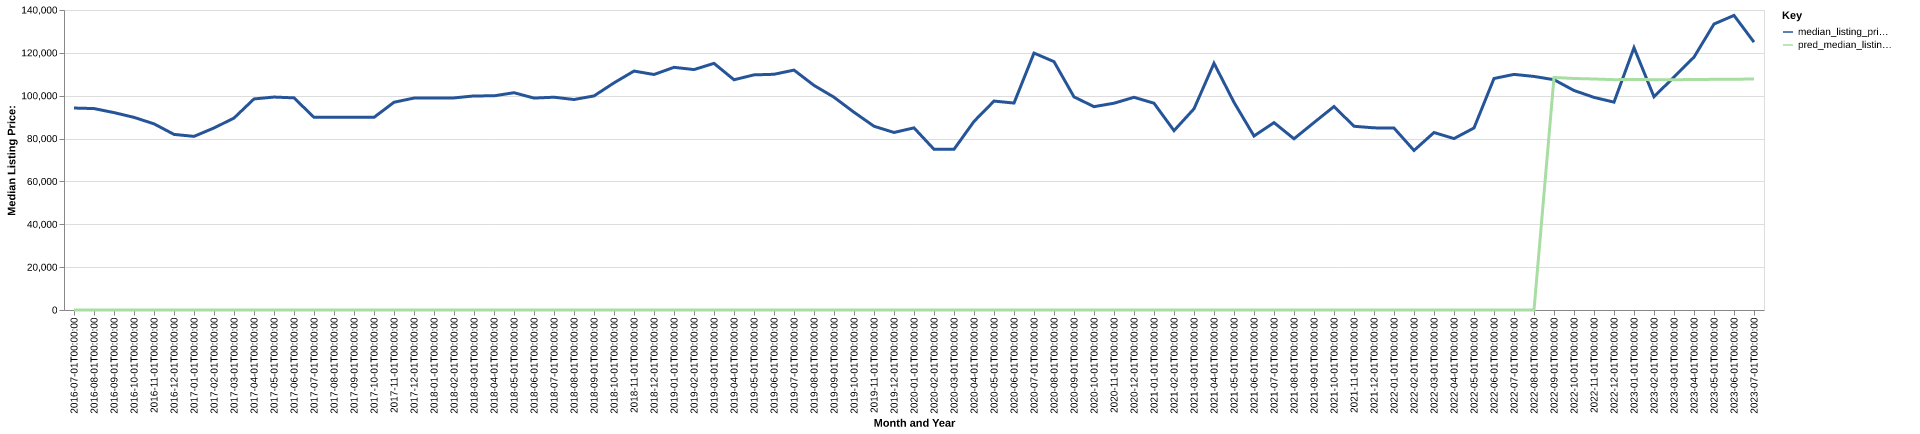

The file beside this chart, header and first rows:
date, time_idx, median_listing_price, thirty_year_interest_rate_five, month, county_name, active_listing_count, median_days_on_market, pred_median_listing_price, month_year
2016-07-01, 0, 94250, 3.72, 7, northumberland, pa, 453.0, 90.0, 0, Jul-2016
2016-08-01, 1, 94000, 3.73, 8, northumberland, pa, 457.0, 87.0, 0, Aug-2016
2016-09-01, 2, 92125, 3.66, 9, northumberland, pa, 451.0, 86.0, 0, Sep-2016
2016-10-01, 3, 89900, 3.64, 10, northumberland, pa, 445.0, 87.0, 0, Oct-2016
2016-11-01, 4, 86875, 3.66, 11, northumberland, pa, 425.0, 93.0, 0, Nov-2016
2016-12-01, 5, 81950, 3.48, 12, northumberland, pa, 399.0, 102.0, 0, Dec-2016
2017-01-01, 6, 81025, 3.45, 1, northumberland, pa, 383.0, 116.0, 0, Jan-2017
2017-02-01, 7, 84950, 3.5, 2, northumberland, pa, 403.0, 120.0, 0, Feb-2017
2017-03-01, 8, 89575, 3.52, 3, northumberland, pa, 398.0, 121.0, 0, Mar-2017
2017-04-01, 9, 98500, 4.03, 4, northumberland, pa, 405.0, 94.0, 0, Apr-2017
2017-05-01, 10, 99375, 4.32, 5, northumberland, pa, 405.0, 85.0, 0, May-2017
2017-06-01, 11, 99000, 4.2, 6, northumberland, pa, 405.0, 76.0, 0, Jun-2017
2017-07-01, 12, 89900, 4.19, 7, northumberland, pa, 420.0, 72.0, 0, Jul-2017
2017-08-01, 13, 89900, 4.3, 8, northumberland, pa, 421.0, 78.0, 0, Aug-2017
2017-09-01, 14, 89900, 4.1, 9, northumberland, pa, 417.0, 80.0, 0, Sep-2017
2017-10-01, 15, 89900, 4.05, 10, northumberland, pa, 401.0, 86.0, 0, Oct-2017
2017-11-01, 16, 96950, 3.94, 11, northumberland, pa, 392.0, 82.0, 0, Nov-2017
2017-12-01, 17, 98900, 4.03, 12, northumberland, pa, 353.0, 88.0, 0, Dec-2017
2018-01-01, 18, 98950, 3.93, 1, northumberland, pa, 319.0, 100.0, 0, Jan-2018
2018-02-01, 19, 98975, 3.83, 2, northumberland, pa, 294.0, 107.0, 0, Feb-2018
2018-03-01, 20, 99900, 3.94, 3, northumberland, pa, 296.0, 100.0, 0, Mar-2018
2018-04-01, 21, 99950, 3.95, 4, northumberland, pa, 309.0, 86.0, 0, Apr-2018
2018-05-01, 22, 101400, 3.99, 5, northumberland, pa, 295.0, 80.0, 0, May-2018
2018-06-01, 23, 98900, 4.15, 6, northumberland, pa, 295.0, 81.0, 0, Jun-2018
2018-07-01, 24, 99300, 4.4, 7, northumberland, pa, 313.0, 74.0, 0, Jul-2018
2018-08-01, 25, 98225, 4.46, 8, northumberland, pa, 313.0, 74.0, 0, Aug-2018
2018-09-01, 26, 99900, 4.58, 9, northumberland, pa, 299.0, 80.0, 0, Sep-2018
2018-10-01, 27, 106000, 4.66, 10, northumberland, pa, 300.0, 86.0, 0, Oct-2018
2018-11-01, 28, 111500, 4.62, 11, northumberland, pa, 301.0, 84.0, 0, Nov-2018
2018-12-01, 29, 109900, 4.54, 12, northumberland, pa, 289.0, 86.0, 0, Dec-2018
2019-01-01, 30, 113250, 4.6, 1, northumberland, pa, 271.0, 94.0, 0, Jan-2019
2019-02-01, 31, 112200, 4.72, 2, northumberland, pa, 276.0, 102.0, 0, Feb-2019
2019-03-01, 32, 115100, 4.9, 3, northumberland, pa, 272.0, 86.0, 0, Mar-2019
2019-04-01, 33, 107450, 4.94, 4, northumberland, pa, 263.0, 69.0, 0, Apr-2019
2019-05-01, 34, 109725, 4.75, 5, northumberland, pa, 265.0, 66.0, 0, May-2019
2019-06-01, 35, 110000, 4.51, 6, northumberland, pa, 277.0, 67.0, 0, Jun-2019
2019-07-01, 36, 111950, 4.41, 7, northumberland, pa, 288.0, 68.0, 0, Jul-2019
2019-08-01, 37, 104818, 4.41, 8, northumberland, pa, 283.0, 73.0, 0, Aug-2019
2019-09-01, 38, 99295, 4.2, 9, northumberland, pa, 270.0, 76.0, 0, Sep-2019
2019-10-01, 39, 92288, 4.14, 10, northumberland, pa, 261.0, 79.0, 0, Oct-2019
2019-11-01, 40, 85750, 3.84, 11, northumberland, pa, 263.0, 82.0, 0, Nov-2019
2019-12-01, 41, 82850, 3.81, 12, northumberland, pa, 253.0, 98.0, 0, Dec-2019
2020-01-01, 42, 85000, 3.75, 1, northumberland, pa, 233.0, 101.0, 0, Jan-2020
2020-02-01, 43, 75000, 3.73, 2, northumberland, pa, 219.0, 103.0, 0, Feb-2020
2020-03-01, 44, 75000, 3.78, 3, northumberland, pa, 224.0, 77.0, 0, Mar-2020
2020-04-01, 45, 88000, 3.75, 4, northumberland, pa, 211.0, 81.0, 0, Apr-2020
2020-05-01, 46, 97500, 3.74, 5, northumberland, pa, 202.0, 90.0, 0, May-2020
2020-06-01, 47, 96575, 3.72, 6, northumberland, pa, 176.0, 96.0, 0, Jun-2020
2020-07-01, 48, 119900, 3.49, 7, northumberland, pa, 177.0, 59.0, 0, Jul-2020
2020-08-01, 49, 115900, 3.65, 8, northumberland, pa, 169.0, 65.0, 0, Aug-2020
2020-09-01, 50, 99450, 3.33, 9, northumberland, pa, 147.0, 65.0, 0, Sep-2020
2020-10-01, 51, 94900, 3.28, 10, northumberland, pa, 127.0, 70.0, 0, Oct-2020
2020-11-01, 52, 96500, 3.21, 11, northumberland, pa, 124.0, 61.0, 0, Nov-2020
2020-12-01, 53, 99266, 3.07, 12, northumberland, pa, 108.0, 64.0, 0, Dec-2020
2021-01-01, 54, 96500, 2.99, 1, northumberland, pa, 97.0, 87.0, 0, Jan-2021
2021-02-01, 55, 83700, 2.93, 2, northumberland, pa, 86.0, 85.0, 0, Feb-2021
2021-03-01, 56, 93900, 2.88, 3, northumberland, pa, 86.0, 38.0, 0, Mar-2021
2021-04-01, 57, 115150, 2.84, 4, northumberland, pa, 82.0, 45.0, 0, Apr-2021
2021-05-01, 58, 96900, 2.71, 5, northumberland, pa, 83.0, 33.0, 0, May-2021
2021-06-01, 59, 81200, 2.79, 6, northumberland, pa, 96.0, 32.0, 0, Jun-2021
... 25 more rows
